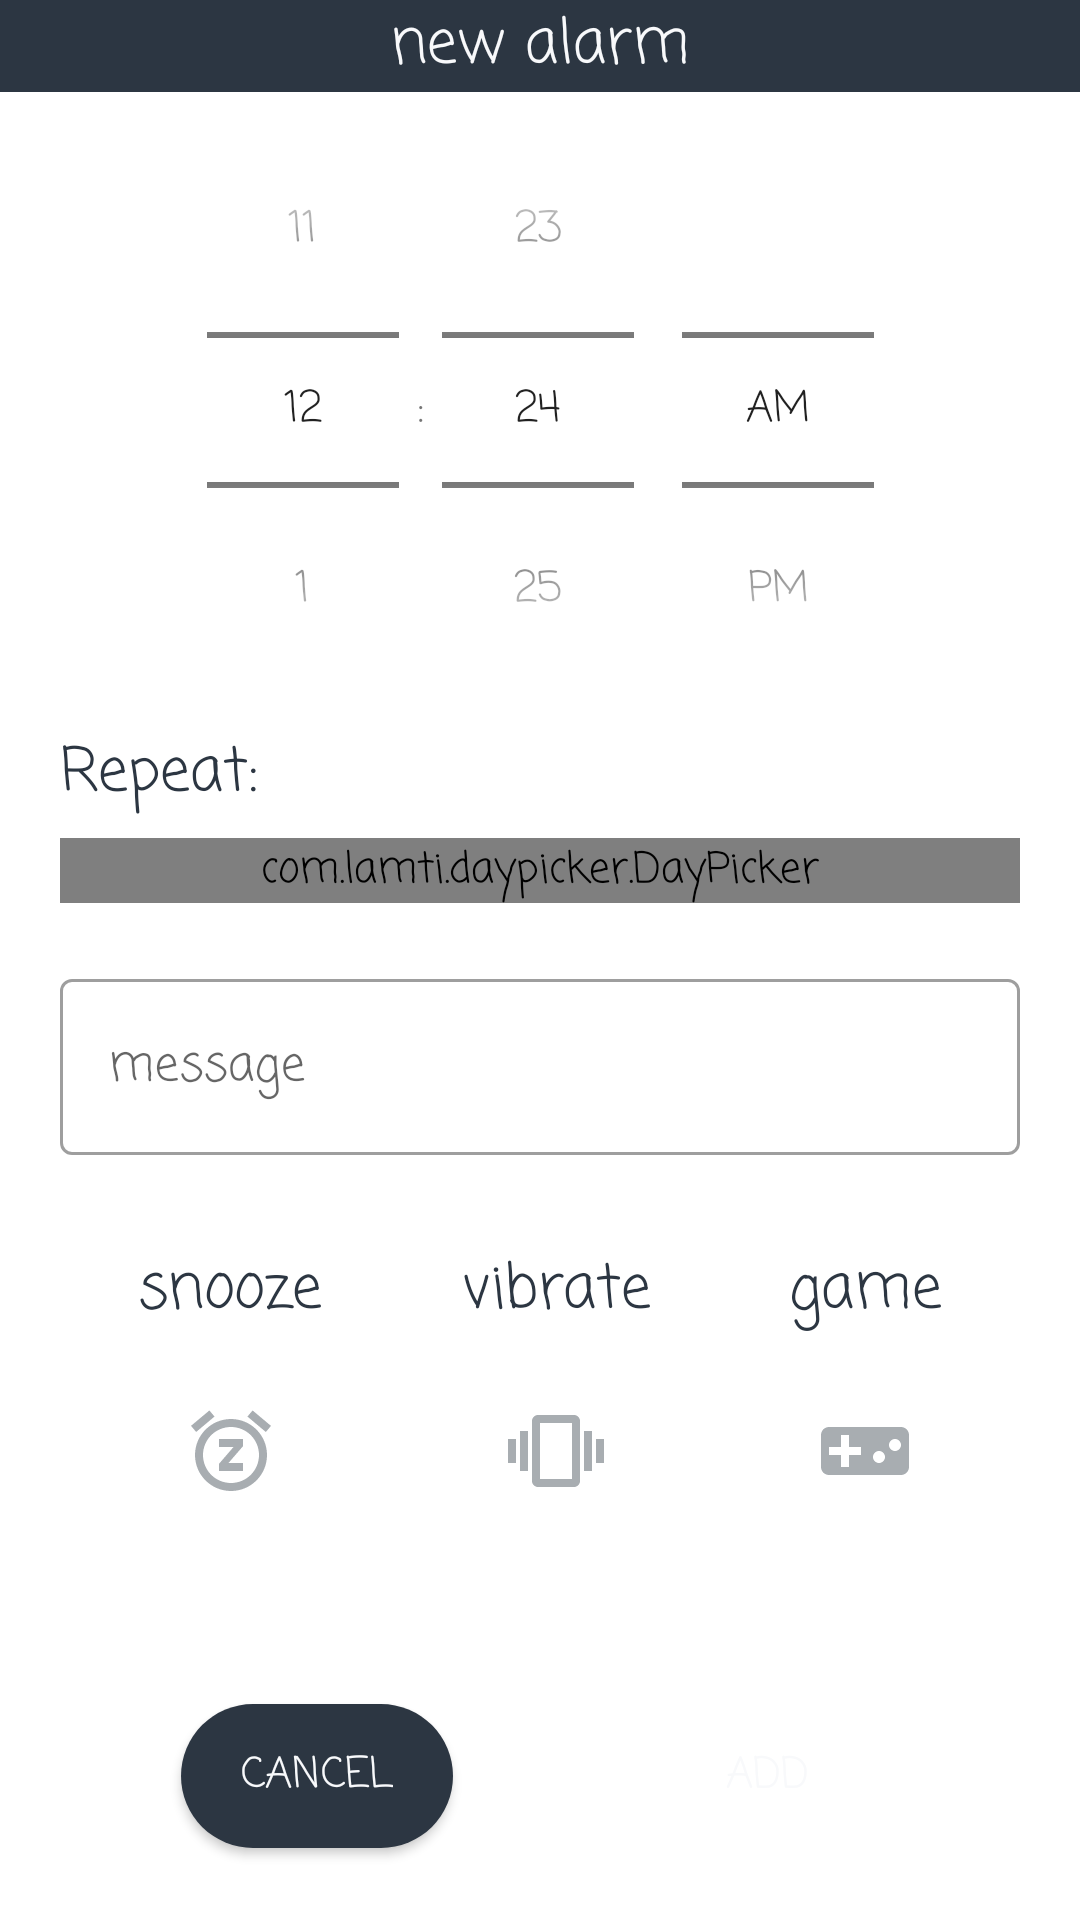

The Android layout XML behind this screen, and the referenced resources:
<!-- AndroidManifest.xml: application theme AppTheme -->
<!-- res/layout/activity_new_alarm.xml -->
<?xml version="1.0" encoding="utf-8"?>
<androidx.constraintlayout.widget.ConstraintLayout
    xmlns:android="http://schemas.android.com/apk/res/android"
    xmlns:app="http://schemas.android.com/apk/res-auto"
    xmlns:tools="http://schemas.android.com/tools"
    android:layout_width="match_parent"
    android:layout_height="match_parent"
    tools:context=".ui.NewAlarmActivity"
    android:id="@+id/new_alarm_root_CL">

    <androidx.appcompat.widget.AppCompatTextView
        android:layout_width="0dp"
        android:layout_height="wrap_content"
        android:id="@+id/new_alarm_title_TV"

        android:text="@string/new_alarm"
        android:textSize="20sp"
        android:textColor="@color/colorWhite"
        android:background="@color/colorDark"
        android:gravity="center"

        app:layout_constraintVertical_bias="0"
        app:layout_constraintTop_toTopOf="parent"
        app:layout_constraintBottom_toBottomOf="parent"
        app:layout_constraintStart_toStartOf="parent"
        app:layout_constraintEnd_toEndOf="parent"/>

    <androidx.appcompat.widget.AppCompatImageButton
        android:layout_width="48dp"
        android:layout_height="48dp"
        android:id="@+id/new_alarm_delete_IV"

        android:visibility="invisible"
        android:background="?attr/selectableItemBackgroundBorderless"
        android:src="@drawable/ic_delete_black_24dp"
        android:layout_margin="14dp"

        app:layout_constraintVertical_bias="0"
        app:layout_constraintHorizontal_bias="1"
        app:layout_constraintTop_toBottomOf="@+id/new_alarm_title_TV"
        app:layout_constraintBottom_toBottomOf="parent"
        app:layout_constraintStart_toStartOf="parent"
        app:layout_constraintEnd_toEndOf="parent"/>

    <TimePicker
        android:layout_width="wrap_content"
        android:layout_height="wrap_content"
        android:id="@+id/new_alarm_time_picker_TP"

        android:theme="@style/SwitchTheme"
        android:timePickerMode="spinner"

        app:layout_constraintVertical_bias="0"
        app:layout_constraintTop_toBottomOf="@+id/new_alarm_title_TV"
        app:layout_constraintBottom_toBottomOf="parent"
        app:layout_constraintStart_toStartOf="parent"
        app:layout_constraintEnd_toEndOf="parent"/>

    <androidx.appcompat.widget.AppCompatTextView
        android:layout_width="wrap_content"
        android:layout_height="wrap_content"
        android:id="@+id/new_alarm_repeat_TV"

        android:text="@string/repeat"
        android:textSize="20sp"
        android:textColor="@color/colorDark"

        android:layout_marginStart="20dp"

        app:layout_constraintVertical_bias="0"
        app:layout_constraintHorizontal_bias="0"
        app:layout_constraintBottom_toBottomOf="parent"
        app:layout_constraintStart_toStartOf="parent"
        app:layout_constraintEnd_toEndOf="parent"
        app:layout_constraintTop_toBottomOf="@+id/new_alarm_time_picker_TP"/>

    <com.lamti.daypicker.DayPicker
        android:layout_width="0dp"
        android:layout_height="wrap_content"
        android:id="@+id/new_alarm_day_picker_DPV"

        android:layout_marginTop="6dp"
        android:layout_marginStart="20dp"
        android:layout_marginEnd="20dp"

        app:layout_constraintVertical_bias="0"
        app:layout_constraintBottom_toBottomOf="parent"
        app:layout_constraintStart_toStartOf="parent"
        app:layout_constraintEnd_toEndOf="parent"
        app:layout_constraintTop_toBottomOf="@+id/new_alarm_repeat_TV" />

    <com.google.android.material.textfield.TextInputLayout
        android:id="@+id/new_alarm_message_TIL"
        android:layout_height="wrap_content"
        android:layout_width="0dp"

        android:layout_margin="20dp"
        style="@style/Widget.MaterialComponents.TextInputLayout.OutlinedBox"

        app:layout_constraintVertical_bias="0"
        app:layout_constraintBottom_toBottomOf="parent"
        app:layout_constraintStart_toStartOf="parent"
        app:layout_constraintEnd_toEndOf="parent"
        app:layout_constraintTop_toBottomOf="@+id/new_alarm_day_picker_DPV">

        <com.google.android.material.textfield.TextInputEditText
            android:id="@+id/new_alarm_message_ET"
            android:layout_width="match_parent"
            android:layout_height="wrap_content"
            android:maxLines="1"
            android:inputType="text"
            android:scrollHorizontally="true"
            android:ellipsize="end"
            android:hint="@string/message" />
    </com.google.android.material.textfield.TextInputLayout>

    <androidx.constraintlayout.widget.ConstraintLayout
        android:layout_width="0dp"
        android:layout_height="wrap_content"
        android:id="@+id/new_alarm_icons_CL"

        android:layout_marginTop="20dp"
        app:layout_constraintVertical_bias="0"
        app:layout_constraintBottom_toTopOf="@+id/new_alarm_cancel_B"
        app:layout_constraintStart_toStartOf="parent"
        app:layout_constraintEnd_toEndOf="parent"
        app:layout_constraintTop_toBottomOf="@+id/new_alarm_message_TIL">

        <androidx.appcompat.widget.AppCompatTextView
            android:layout_width="wrap_content"
            android:layout_height="wrap_content"
            android:id="@+id/new_alarm_snooze_TV"

            android:text="@string/snooze"
            android:textSize="20sp"
            android:textColor="@color/colorDark"

            android:layout_marginTop="10dp"
            android:layout_marginBottom="10dp"

            app:layout_constraintVertical_bias="0"
            app:layout_constraintTop_toTopOf="parent"
            app:layout_constraintBottom_toBottomOf="parent"
            app:layout_constraintStart_toStartOf="parent"
            app:layout_constraintEnd_toStartOf="@+id/new_alarm_vibrate_TV"/>

        <androidx.appcompat.widget.AppCompatTextView
            android:layout_width="wrap_content"
            android:layout_height="wrap_content"
            android:id="@+id/new_alarm_vibrate_TV"

            android:text="@string/vibrate"
            android:textSize="20sp"
            android:textColor="@color/colorDark"

            android:layout_marginTop="10dp"
            android:layout_marginBottom="10dp"

            app:layout_constraintVertical_bias="0"
            app:layout_constraintTop_toTopOf="parent"
            app:layout_constraintBottom_toBottomOf="parent"
            app:layout_constraintStart_toEndOf="@+id/new_alarm_snooze_TV"
            app:layout_constraintEnd_toStartOf="@+id/new_alarm_game_TV"/>

        <androidx.appcompat.widget.AppCompatTextView
            android:layout_width="wrap_content"
            android:layout_height="wrap_content"
            android:id="@+id/new_alarm_game_TV"

            android:text="@string/game"
            android:textSize="20sp"
            android:textColor="@color/colorDark"

            android:layout_marginTop="10dp"
            android:layout_marginBottom="10dp"

            app:layout_constraintVertical_bias="0"
            app:layout_constraintTop_toTopOf="parent"
            app:layout_constraintBottom_toBottomOf="parent"
            app:layout_constraintStart_toEndOf="@+id/new_alarm_vibrate_TV"
            app:layout_constraintEnd_toEndOf="parent"/>

        <androidx.appcompat.widget.AppCompatImageButton
            android:layout_width="48dp"
            android:layout_height="48dp"
            android:id="@+id/new_alarm_snooze_IV"

            android:background="?attr/selectableItemBackgroundBorderless"
            android:src="@drawable/ic_snooze_32"
            android:layout_marginTop="14dp"
            android:layout_marginBottom="10dp"

            app:layout_constraintVertical_bias="0"
            app:layout_constraintTop_toBottomOf="@+id/new_alarm_snooze_TV"
            app:layout_constraintBottom_toBottomOf="parent"
            app:layout_constraintStart_toStartOf="@+id/new_alarm_snooze_TV"
            app:layout_constraintEnd_toEndOf="@+id/new_alarm_snooze_TV"/>

        <androidx.appcompat.widget.AppCompatImageButton
            android:layout_width="48dp"
            android:layout_height="48dp"
            android:id="@+id/new_alarm_vibrate_IV"

            android:background="?attr/selectableItemBackgroundBorderless"
            android:src="@drawable/ic_vibration_32"
            android:layout_marginTop="14dp"
            android:layout_marginBottom="10dp"

            app:layout_constraintVertical_bias="0"
            app:layout_constraintTop_toBottomOf="@+id/new_alarm_vibrate_TV"
            app:layout_constraintBottom_toBottomOf="parent"
            app:layout_constraintStart_toStartOf="@+id/new_alarm_vibrate_TV"
            app:layout_constraintEnd_toEndOf="@+id/new_alarm_vibrate_TV"/>

        <androidx.appcompat.widget.AppCompatImageButton
            android:layout_width="48dp"
            android:layout_height="48dp"
            android:id="@+id/new_alarm_game_IV"

            android:background="?attr/selectableItemBackgroundBorderless"
            android:src="@drawable/ic_videogame_32"
            android:layout_marginTop="14dp"
            android:layout_marginBottom="10dp"

            app:layout_constraintVertical_bias="0"
            app:layout_constraintTop_toBottomOf="@+id/new_alarm_game_TV"
            app:layout_constraintBottom_toBottomOf="parent"
            app:layout_constraintStart_toStartOf="@+id/new_alarm_game_TV"
            app:layout_constraintEnd_toEndOf="@+id/new_alarm_game_TV"/>
    </androidx.constraintlayout.widget.ConstraintLayout>


    <androidx.appcompat.widget.AppCompatButton
        android:layout_width="wrap_content"
        android:layout_height="wrap_content"
        android:id="@+id/new_alarm_cancel_B"

        android:text="@string/cancel"
        android:textColor="@color/colorWhite"
        android:background="@drawable/dark_ripple_effect"

        android:layout_marginBottom="24dp"
        android:paddingStart="20dp"
        android:paddingEnd="20dp"

        app:layout_constraintVertical_bias="1"
        app:layout_constraintTop_toTopOf="parent"
        app:layout_constraintBottom_toBottomOf="parent"
        app:layout_constraintStart_toStartOf="parent"
        app:layout_constraintEnd_toStartOf="@+id/new_alarm_add_B"/>

    <androidx.appcompat.widget.AppCompatButton
        android:layout_width="wrap_content"
        android:layout_height="wrap_content"
        android:id="@+id/new_alarm_add_B"

        android:text="@string/add"
        android:textColor="@color/colorWhite"
        android:background="@drawable/primary_ripple_effect"

        android:paddingStart="20dp"
        android:paddingEnd="20dp"

        app:layout_constraintTop_toTopOf="@+id/new_alarm_cancel_B"
        app:layout_constraintBottom_toBottomOf="@+id/new_alarm_cancel_B"
        app:layout_constraintEnd_toEndOf="parent"
        app:layout_constraintStart_toEndOf="@+id/new_alarm_cancel_B"/>

</androidx.constraintlayout.widget.ConstraintLayout>
<!-- resources referenced by this layout -->
<resources>
  <color name="colorDark">#2C3642</color>
  <color name="colorWhite">#F8F9FB</color>
  <!-- drawable dark_ripple_effect (drawable) -->
  <?xml version="1.0" encoding="utf-8"?>
  <ripple xmlns:android="http://schemas.android.com/apk/res/android"
      android:color="@color/colorWhite">
  
      <item android:id="@android:id/mask">
          <shape android:shape="rectangle">
              <solid android:color="@android:color/white" />
              <corners android:radius="30dp" />
          </shape>
      </item>
  
      <item android:drawable="@drawable/dark_rounded_background" />
  </ripple>
  <!-- drawable ic_delete_black_24dp (drawable) -->
  <vector android:height="24dp" android:tint="#2C3642"
      android:viewportHeight="24.0" android:viewportWidth="24.0"
      android:width="24dp" xmlns:android="http://schemas.android.com/apk/res/android">
      <path android:fillColor="#FF000000" android:pathData="M6,19c0,1.1 0.9,2 2,2h8c1.1,0 2,-0.9 2,-2V7H6v12zM19,4h-3.5l-1,-1h-5l-1,1H5v2h14V4z"/>
  </vector>
  <!-- drawable ic_snooze_32 (drawable) -->
  <vector android:height="32dp" android:tint="#A8ADB1"
      android:viewportHeight="24.0" android:viewportWidth="24.0"
      android:width="32dp" xmlns:android="http://schemas.android.com/apk/res/android">
      <path android:fillColor="#FF000000" android:pathData="M7.88,3.39L6.6,1.86 2,5.71l1.29,1.53 4.59,-3.85zM22,5.72l-4.6,-3.86 -1.29,1.53 4.6,3.86L22,5.72zM12,4c-4.97,0 -9,4.03 -9,9s4.02,9 9,9c4.97,0 9,-4.03 9,-9s-4.03,-9 -9,-9zM12,20c-3.87,0 -7,-3.13 -7,-7s3.13,-7 7,-7 7,3.13 7,7 -3.13,7 -7,7zM9,11h3.63L9,15.2L9,17h6v-2h-3.63L15,10.8L15,9L9,9v2z"/>
  </vector>
  <!-- drawable ic_vibration_32 (drawable) -->
  <vector android:height="32dp" android:tint="#A8ADB1"
      android:viewportHeight="24.0" android:viewportWidth="24.0"
      android:width="32dp" xmlns:android="http://schemas.android.com/apk/res/android">
      <path android:fillColor="#FF000000" android:pathData="M0,15h2L2,9L0,9v6zM3,17h2L5,7L3,7v10zM22,9v6h2L24,9h-2zM19,17h2L21,7h-2v10zM16.5,3h-9C6.67,3 6,3.67 6,4.5v15c0,0.83 0.67,1.5 1.5,1.5h9c0.83,0 1.5,-0.67 1.5,-1.5v-15c0,-0.83 -0.67,-1.5 -1.5,-1.5zM16,19L8,19L8,5h8v14z"/>
  </vector>
  <!-- drawable primary_ripple_effect (drawable) -->
  <?xml version="1.0" encoding="utf-8"?>
  <ripple xmlns:android="http://schemas.android.com/apk/res/android"
      android:color="@color/colorWhite">
  
      <item android:id="@android:id/mask">
          <shape android:shape="rectangle">
              <solid android:color="@android:color/white" />
              <corners android:radius="30dp" />
          </shape>
      </item>
  
      <item android:drawable="@drawable/primary_rounded_background" />
  </ripple>
  <string name="add">add</string>
  <string name="cancel">cancel</string>
  <string name="game">game</string>
  <string name="message">message</string>
  <string name="new_alarm">new alarm</string>
  <string name="repeat">Repeat:</string>
  <string name="snooze">snooze</string>
  <string name="vibrate">vibrate</string>
  <style name="SwitchTheme" parent="Theme.MaterialComponents.DayNight">
          <item name="colorPrimary">@color/colorPrimary</item>
          <item name="colorPrimaryDark">@color/colorPrimaryDark</item>
          <item name="colorAccent">@color/colorPrimary</item>
      </style>
  <!-- drawable dark_rounded_background (drawable) -->
  <shape xmlns:android="http://schemas.android.com/apk/res/android"
      android:shape="rectangle">
      <solid android:color="@color/colorDark" />
      <corners android:radius="30dp" />
  </shape>
  <color name="colorPrimary">#0E7BF0</color>
  <color name="colorPrimaryDark">#2C3642</color>
  <color name="colorAccent">#F5CE2A</color>
</resources>
